Run: headless pygame with SDL's dummy video driver; simulated clock (each Clock.tick advances the game by its frame time, no real sleeping); random seed 0; keys injected as events and as key.get_pressed() state; no mouse input.
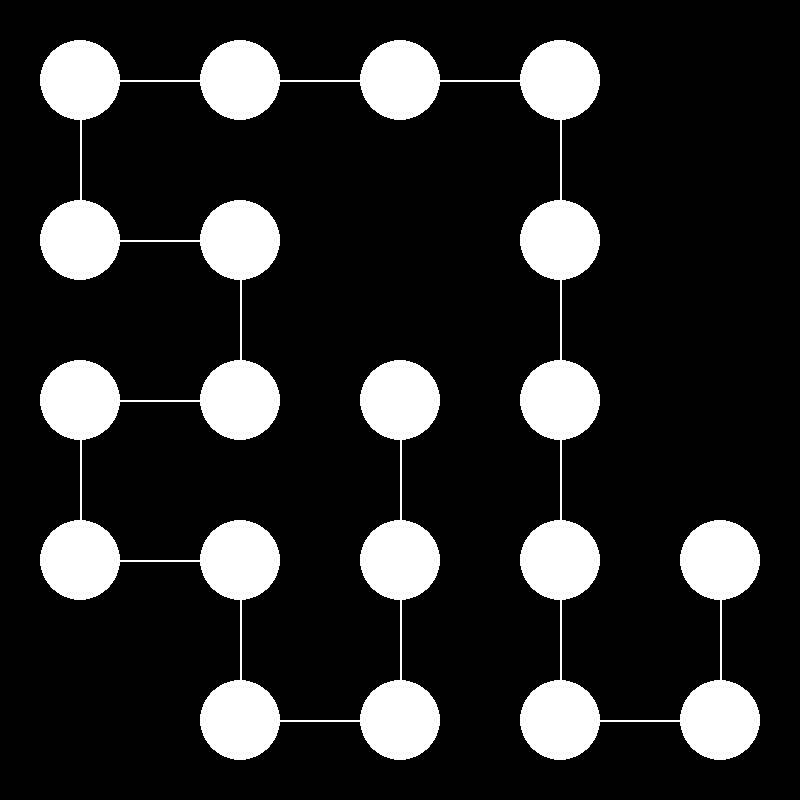
Frame 1 of 4 · flips 1–60 · no input
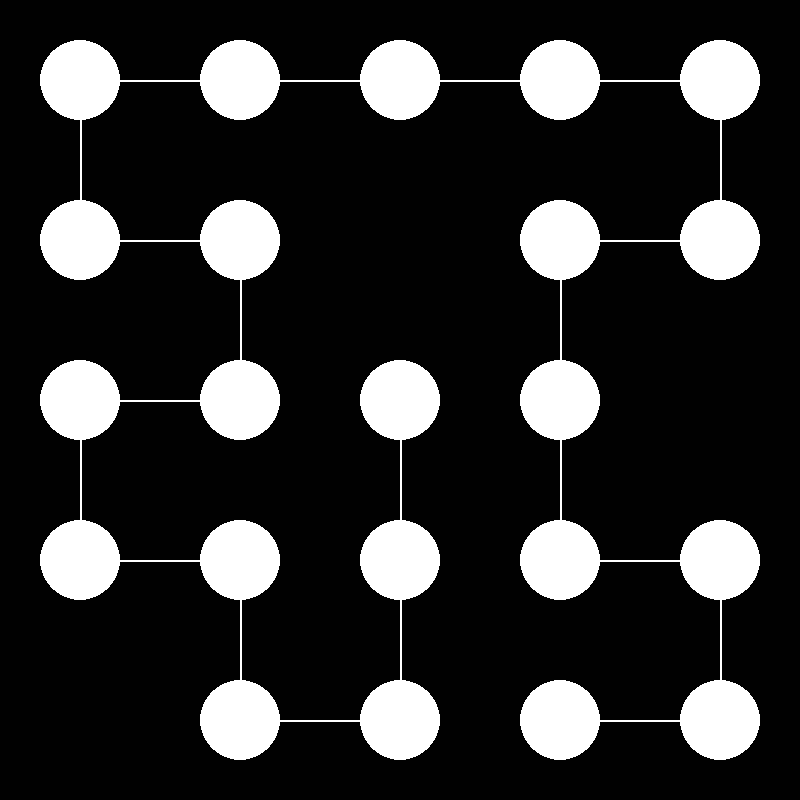
Frame 2 of 4 · flips 61–180 · tapped SPACE, RETURN · held RIGHT (→), D
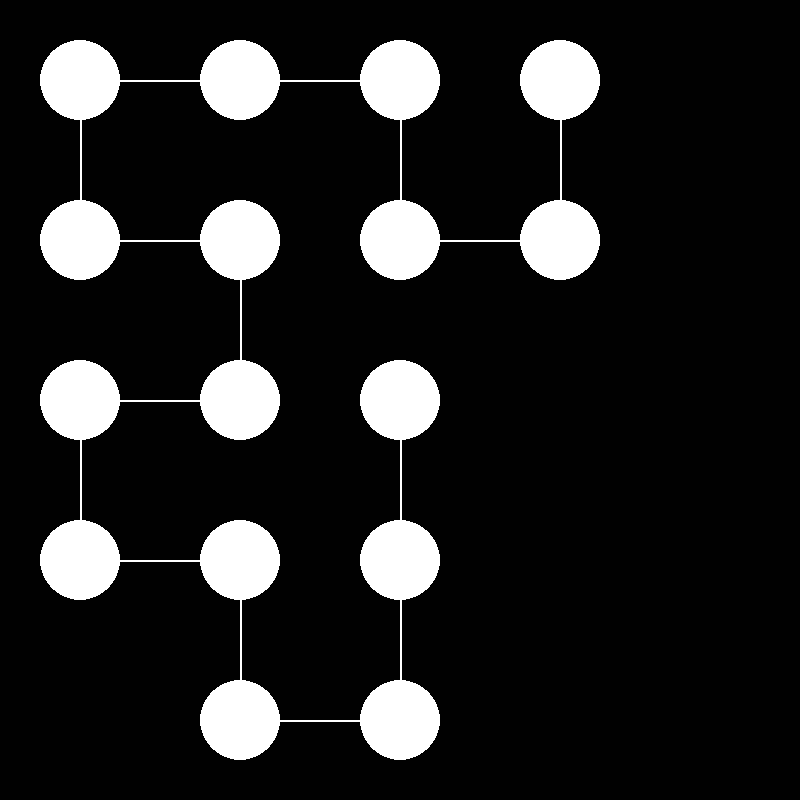
Frame 3 of 4 · flips 181–300 · held DOWN (↓), S
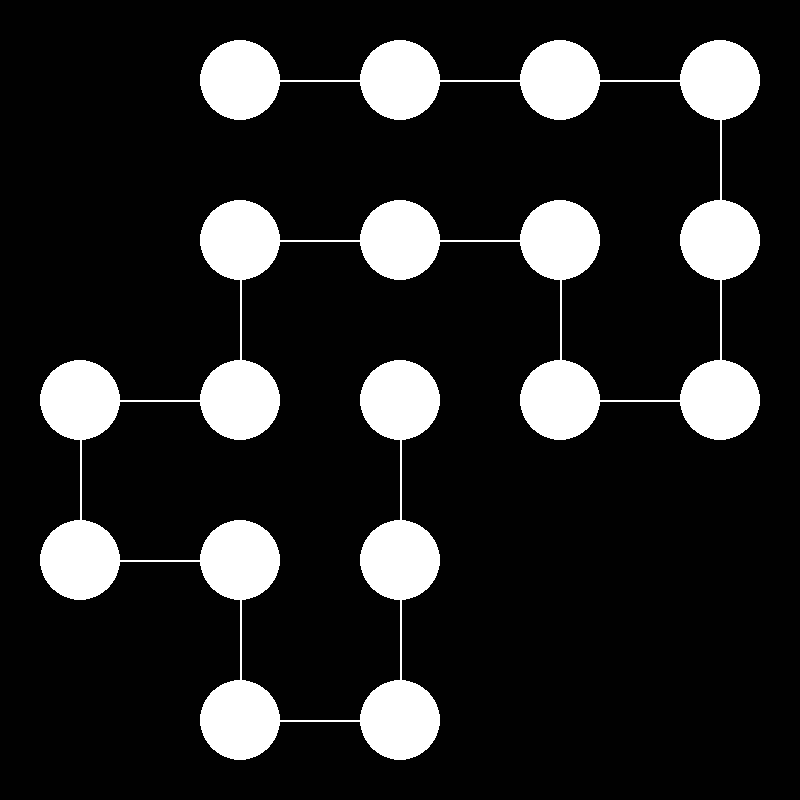
Frame 4 of 4 · flips 301–420 · held LEFT (←), A, UP (↑), W

The pygame program that drew these frames:

import pygame

from random import shuffle
import time

import pygame.draw

WIDTH = 800
WIN = pygame.display.set_mode((WIDTH, WIDTH))
pygame.display.set_caption("A* - DFS - BFS - Dijkstra Path Finding Algorithm")

sss = 1
RED = (255, 0, 0)
GREEN = (0, 255, 0)
BLUE = (0, 0, 255)
YELLOW = (255, 255, 0)
WHITE = (255, 255, 255)
BLACK = (sss, sss, sss)
PURPLE = (128, 0, 128)
ORANGE = (255, 165, 0)
GREY = (128, 128, 128)
TURQUOISE = (64, 224, 208)
DIRECTIONS = [[1, 0], [0, 1], [-1, 0], [0, -1]]


class Spot:
    def __init__(self, row, col, width):
        self.row = row
        self.col = col
        self.width = width
        self.x = row * width
        self.y = col * width
        self.color = WHITE
        self.visited = False
        self.rad = self.width / 4
        self.center_x = self.x + width / 2
        self.center_y = self.y + width / 2
        self.comeFrom = None
        self.directions = [[1, 0, False], [0, 1, False], [-1, 0, False], [0, -1, False]]
        shuffle(self.directions)

    def get_center(self):
        return self.center_x, self.center_y

    def get_pos(self):
        return self.row, self.col

    def visit(self, come_from):
        self.comeFrom = come_from;
        self.visited = True

    def draw(self, win):
        if self.visited:
            pygame.draw.circle(win, WHITE, (self.center_x, self.center_y), self.rad)
            if self.comeFrom is not None:
                self.draw_line(win, self.comeFrom)
        else:
            pygame.draw.rect(win, BLACK, (self.x, self.y, self.width, self.width))

    def draw_line(self, win, fr):
        frx, fry = fr.get_center()
        pygame.draw.line(win, WHITE, (frx, fry), (self.center_x, self.center_y), 2)

    def is_visited(self):
        return self.visited

    def un_visited(self):
        self.visited = False
        self.comeFrom = None
        self.directions = [[1, 0, False], [0, 1, False], [-1, 0, False], [0, -1, False]]

    def __lt__(self, other):
        return False


def make_grid(rows, width):
    grid = []
    gap = width // rows
    for i in range(rows):
        grid.append([])
        for j in range(rows):
            spot = Spot(i, j, gap)
            grid[i].append(spot)
    return grid


def draw(win, grid, rows):
    win.fill(BLACK)
    for i in range(rows):
        for j in range(rows):
            grid[i][j].draw(win)
    pygame.display.update()


def get_clicked_pos(pos, rows, width):
    gap = width // rows
    y, x = pos

    row = y // gap
    col = x // gap

    return row, col


def is_complete(grid, rows):
    for i in range(rows):
        for j in range(rows):
            if not grid[i][j].is_visited():
                return False
    return True


def algorithm(draw, path, grid, rows):
    time.sleep(0.1)
    while not is_complete(grid, rows):
        cur = path[len(path) - 1]
        next_spot = get_next_spot(cur, grid, rows)
        if next_spot is None:
            remove = path.pop()
            remove.un_visited()
        else:
            next_spot.visit(cur)
            path.append(next_spot)

        draw()


def get_next_spot(current, grid, rows):
    for option in current.directions:
        if not option[2]:
            cur_pos_x, cur_pos_y = current.get_pos()
            if rows > cur_pos_x + option[0] >= 0 and rows > cur_pos_y + option[1] >= 0:
                next_spot = grid[cur_pos_x + option[0]][cur_pos_y + option[1]]
                if not next_spot.visited:
                    option[2] = True
                    return next_spot

    return None


def main(win):
    rows = 5
    width = 800
    grid = make_grid(rows, 800)
    start = grid[2][2]
    start.visited = True
    path = []
    path.append(start)
    draw(win, grid, rows)
    while True:
        for event in pygame.event.get():
            if event.type == pygame.QUIT:
                pygame.quit()
                raise SystemExit
        algorithm(lambda: draw(win, grid, rows), path, grid, rows)


main(WIN)
